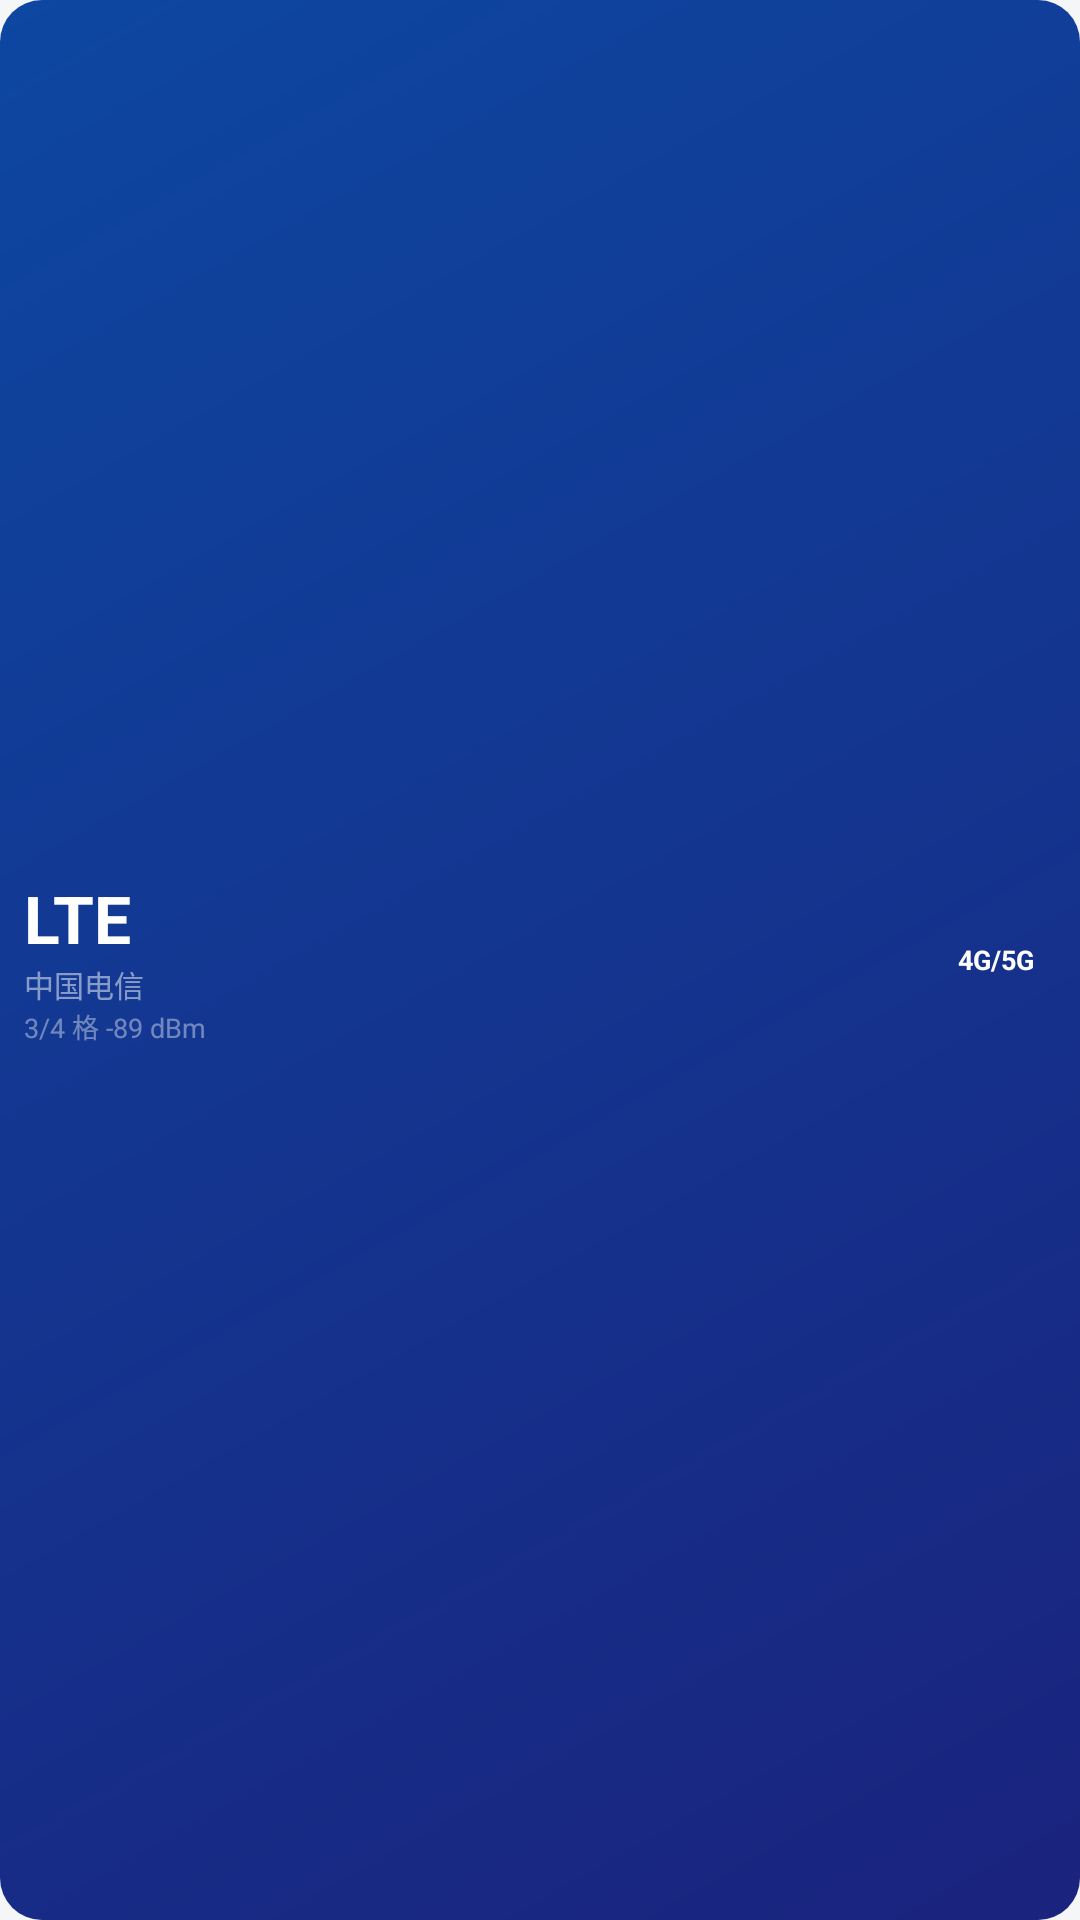

Layout XML and referenced resources for this Android screen:
<!-- AndroidManifest.xml: application theme Theme.NetworkSwitch -->
<!-- res/layout/widget_network.xml -->
<?xml version="1.0" encoding="utf-8"?>
<FrameLayout xmlns:android="http://schemas.android.com/apk/res/android"
    android:id="@+id/widget_root"
    android:layout_width="match_parent"
    android:layout_height="match_parent"
    android:background="@drawable/widget_background"
    android:padding="8dp">

    <LinearLayout
        android:layout_width="match_parent"
        android:layout_height="match_parent"
        android:gravity="center_vertical"
        android:orientation="horizontal">

        
        <LinearLayout
            android:layout_width="0dp"
            android:layout_height="match_parent"
            android:layout_weight="1"
            android:gravity="center_vertical"
            android:orientation="vertical">

            
            <TextView
                android:id="@+id/tv_widget_mode"
                android:layout_width="match_parent"
                android:layout_height="wrap_content"
                android:ellipsize="end"
                android:maxLines="1"
                android:text="@string/widget_preview_mode"
                android:textColor="#FFFFFF"
                android:textSize="22sp"
                android:textStyle="bold" />

            
            <TextView
                android:id="@+id/tv_widget_carrier"
                android:layout_width="match_parent"
                android:layout_height="wrap_content"
                android:layout_marginTop="0dp"
                android:ellipsize="end"
                android:maxLines="2"
                android:text="@string/widget_preview_carrier"
                android:textColor="#80FFFFFF"
                android:textSize="10sp" />

            
            <TextView
                android:id="@+id/tv_widget_signal"
                android:layout_width="match_parent"
                android:layout_height="wrap_content"
                android:layout_marginTop="0dp"
                android:ellipsize="end"
                android:maxLines="2"
                android:text="@string/widget_preview_signal"
                android:textColor="#66FFFFFF"
                android:textSize="9sp" />

        </LinearLayout>

        
        <FrameLayout
            android:id="@+id/btn_widget_toggle"
            android:layout_width="40dp"
            android:layout_height="40dp"
            android:layout_gravity="center_vertical"
            android:layout_marginStart="4dp">

            <ImageView
                android:layout_width="40dp"
                android:layout_height="40dp"
                android:src="@drawable/widget_btn_bg"
                android:contentDescription="@string/widget_btn_desc" />

            <TextView
                android:id="@+id/tv_widget_btn_text"
                android:layout_width="match_parent"
                android:layout_height="match_parent"
                android:gravity="center"
                android:text="@string/widget_btn_label"
                android:textColor="#FFFFFF"
                android:textSize="9sp"
                android:textStyle="bold" />

        </FrameLayout>

    </LinearLayout>

</FrameLayout>
<!-- resources referenced by this layout -->
<resources>
  <!-- drawable widget_background (drawable) -->
  <?xml version="1.0" encoding="utf-8"?>
  <shape xmlns:android="http://schemas.android.com/apk/res/android"
      android:shape="rectangle">
      <gradient
          android:startColor="#1A237E"
          android:endColor="#0D47A1"
          android:angle="135" />
      <corners android:radius="14dp" />
  </shape>
  <!-- drawable widget_btn_bg (drawable) -->
  <?xml version="1.0" encoding="utf-8"?>
  <shape xmlns:android="http://schemas.android.com/apk/res/android"
      android:shape="oval">
      <solid android:color="@color/widget_btn_dark" />
  </shape>
  <string name="widget_btn_desc">切换</string>
  <string name="widget_btn_label">4G/5G</string>
  <string name="widget_preview_carrier">中国电信</string>
  <string name="widget_preview_mode">LTE</string>
  <string name="widget_preview_signal">3/4 格  -89 dBm</string>
  <style name="Theme.NetworkSwitch" parent="Theme.Material3.DayNight.NoActionBar">
          <item name="colorPrimary">@color/primary</item>
          <item name="colorOnPrimary">@color/on_primary</item>
          <item name="android:windowBackground">@color/background</item>
          <item name="heroStart">@color/accent_blue_hero_start</item>
          <item name="heroEnd">@color/accent_blue_hero_end</item>
          <item name="tileBg">@color/accent_blue_tile</item>
      </style>
  <color name="primary">#1E88E5</color>
  <color name="on_primary">#FFFFFF</color>
  <color name="background">#F4F6F8</color>
  <color name="accent_blue_hero_start">#2E93E8</color>
  <color name="accent_blue_hero_end">#1258A8</color>
  <color name="accent_blue_tile">#EDF3FA</color>
</resources>
